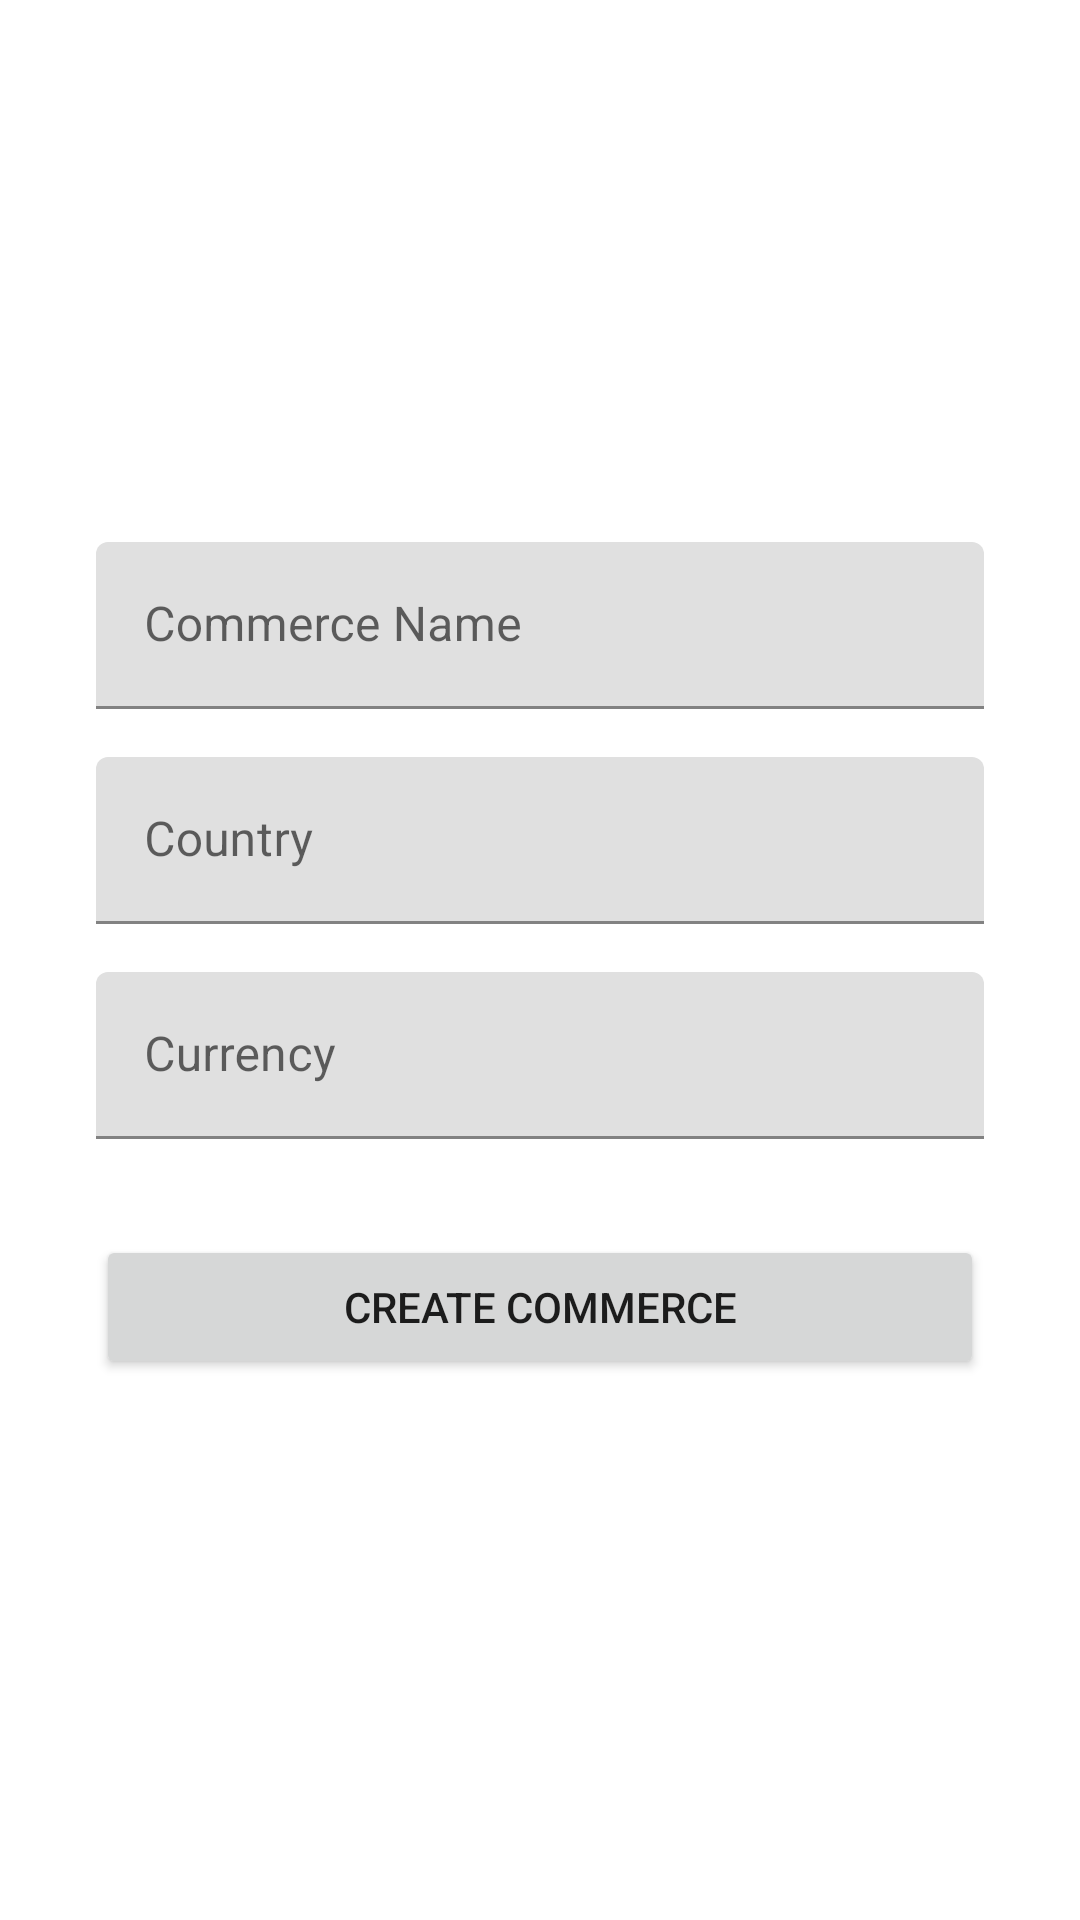

Here is an Android app screen rendered from its layout file. Give the layout XML and the strings, colors and styles it references.
<!-- AndroidManifest.xml: application theme Theme.YapeNotifier -->
<!-- res/layout/activity_create_commerce.xml -->
<?xml version="1.0" encoding="utf-8"?>
<androidx.constraintlayout.widget.ConstraintLayout xmlns:android="http://schemas.android.com/apk/res/android"
    xmlns:app="http://schemas.android.com/apk/res-auto"
    xmlns:tools="http://schemas.android.com/tools"
    android:layout_width="match_parent"
    android:layout_height="match_parent"
    tools:context=".ui.CreateCommerceActivity">

    <com.google.android.material.textfield.TextInputLayout
        android:id="@+id/til_commerce_name"
        android:layout_width="0dp"
        android:layout_height="wrap_content"
        android:layout_marginStart="32dp"
        android:layout_marginEnd="32dp"
        android:hint="Commerce Name"
        app:layout_constraintBottom_toTopOf="@+id/til_country"
        app:layout_constraintEnd_toEndOf="parent"
        app:layout_constraintStart_toStartOf="parent"
        app:layout_constraintTop_toTopOf="parent"
        app:layout_constraintVertical_chainStyle="packed">

        <com.google.android.material.textfield.TextInputEditText
            android:id="@+id/et_commerce_name"
            android:layout_width="match_parent"
            android:layout_height="wrap_content" />

    </com.google.android.material.textfield.TextInputLayout>

    <com.google.android.material.textfield.TextInputLayout
        android:id="@+id/til_country"
        android:layout_width="0dp"
        android:layout_height="wrap_content"
        android:layout_marginTop="16dp"
        android:hint="Country"
        app:layout_constraintBottom_toTopOf="@+id/til_currency"
        app:layout_constraintEnd_toEndOf="@+id/til_commerce_name"
        app:layout_constraintStart_toStartOf="@+id/til_commerce_name"
        app:layout_constraintTop_toBottomOf="@+id/til_commerce_name">

        <com.google.android.material.textfield.TextInputEditText
            android:id="@+id/et_country"
            android:layout_width="match_parent"
            android:layout_height="wrap_content" />

    </com.google.android.material.textfield.TextInputLayout>

    <com.google.android.material.textfield.TextInputLayout
        android:id="@+id/til_currency"
        android:layout_width="0dp"
        android:layout_height="wrap_content"
        android:layout_marginTop="16dp"
        android:hint="Currency"
        app:layout_constraintBottom_toTopOf="@+id/btn_create_commerce"
        app:layout_constraintEnd_toEndOf="@+id/til_country"
        app:layout_constraintStart_toStartOf="@+id/til_country"
        app:layout_constraintTop_toBottomOf="@+id/til_country">

        <com.google.android.material.textfield.TextInputEditText
            android:id="@+id/et_currency"
            android:layout_width="match_parent"
            android:layout_height="wrap_content" />

    </com.google.android.material.textfield.TextInputLayout>

    <Button
        android:id="@+id/btn_create_commerce"
        android:layout_width="0dp"
        android:layout_height="wrap_content"
        android:layout_marginTop="32dp"
        android:text="Create Commerce"
        app:layout_constraintBottom_toBottomOf="parent"
        app:layout_constraintEnd_toEndOf="@+id/til_currency"
        app:layout_constraintStart_toStartOf="@+id/til_currency"
        app:layout_constraintTop_toBottomOf="@+id/til_currency" />

    <ProgressBar
        android:id="@+id/progress_bar"
        style="?android:attr/progressBarStyle"
        android:layout_width="wrap_content"
        android:layout_height="wrap_content"
        android:visibility="gone"
        app:layout_constraintBottom_toBottomOf="parent"
        app:layout_constraintEnd_toEndOf="parent"
        app:layout_constraintStart_toStartOf="parent"
        app:layout_constraintTop_toTopOf="parent" />

</androidx.constraintlayout.widget.ConstraintLayout>
<!-- resources referenced by this layout -->
<resources>
  <style name="Theme.YapeNotifier" parent="Theme.MaterialComponents.DayNight.DarkActionBar">
          <item name="colorPrimary">@color/purple_500</item>
          <item name="colorPrimaryVariant">@color/purple_700</item>
          <item name="colorOnPrimary">@color/white</item>
          <item name="colorSecondary">@color/teal_200</item>
          <item name="colorSecondaryVariant">@color/teal_700</item>
          <item name="colorOnSecondary">@color/black</item>
          <item name="android:statusBarColor">?attr/colorPrimaryVariant</item>
      </style>
  <color name="purple_500">#FF6200EE</color>
  <color name="purple_700">#FF3700B3</color>
  <color name="white">#FFFFFFFF</color>
  <color name="teal_200">#FF03DAC5</color>
  <color name="teal_700">#FF018786</color>
  <color name="black">#FF000000</color>
</resources>
